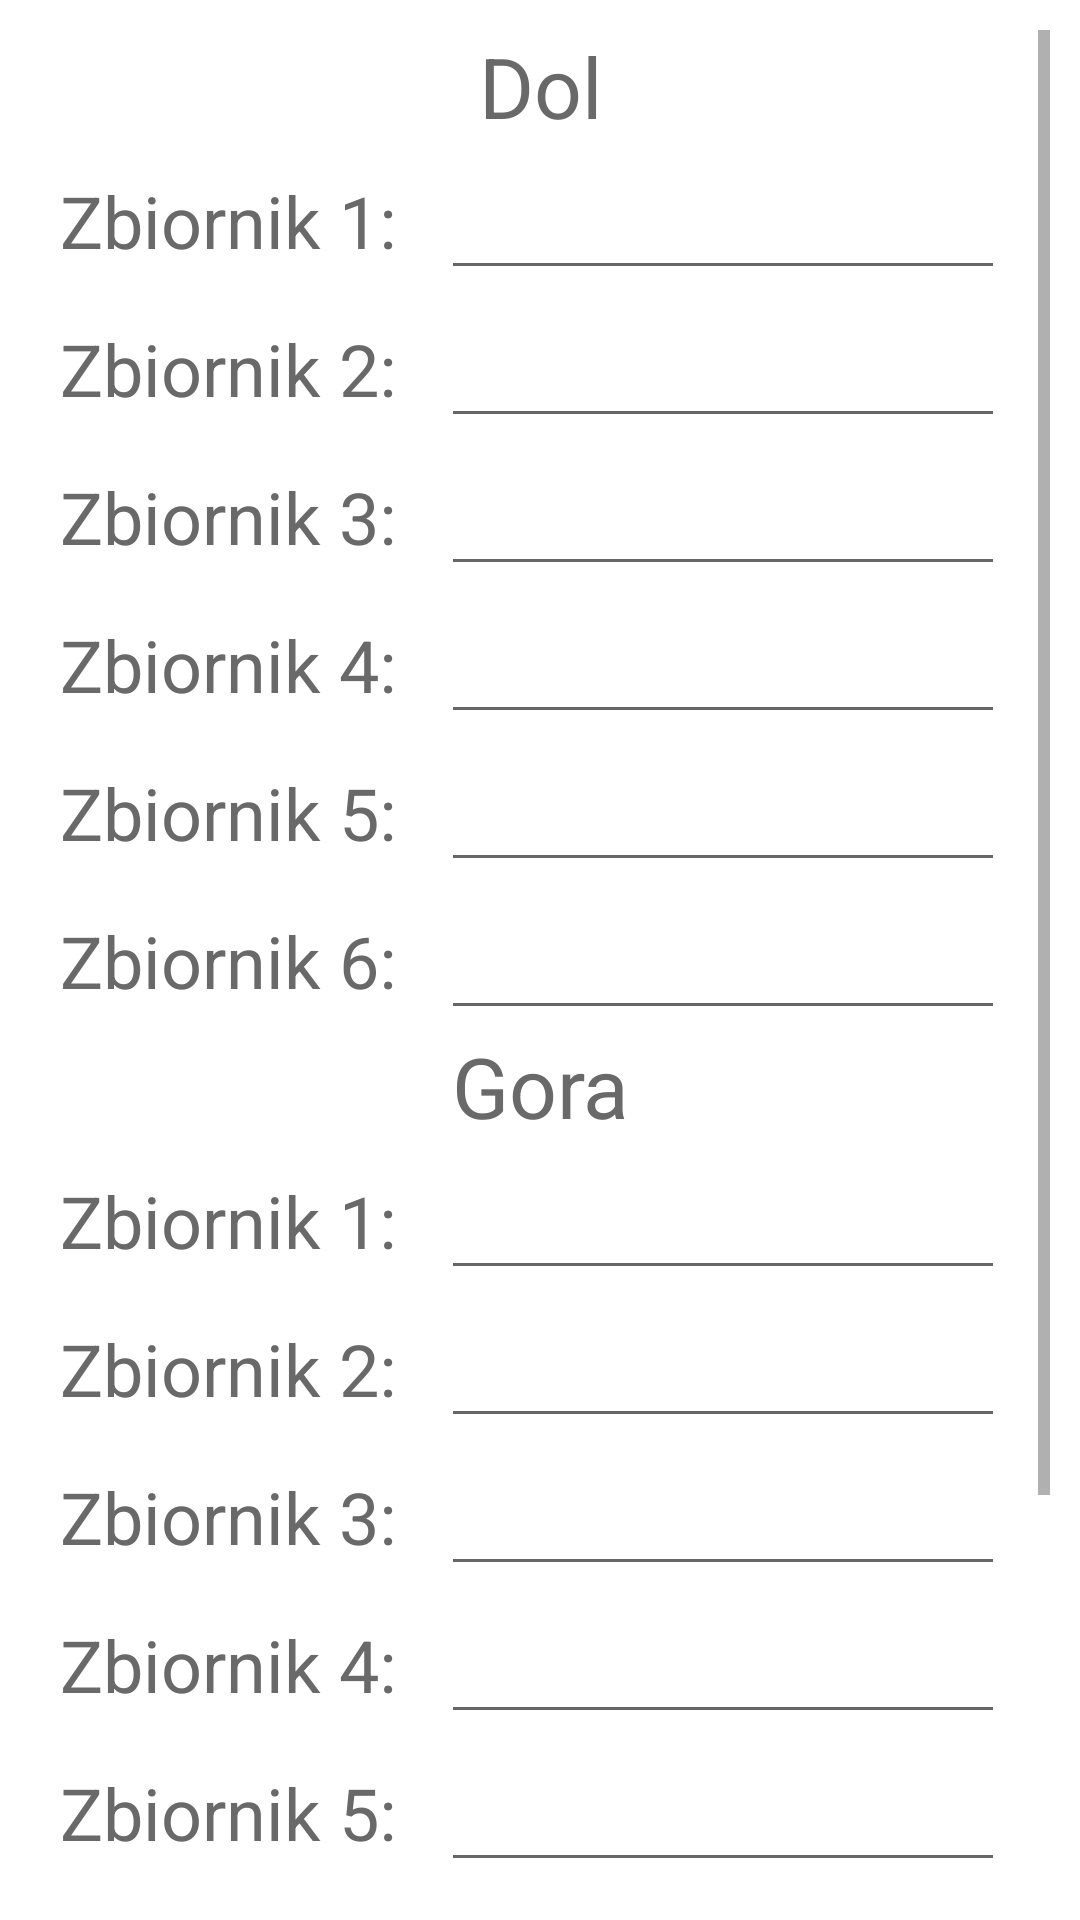

Write the Android layout XML for this screen, with the resource values it uses.
<!-- AndroidManifest.xml: application theme Theme.WrzosPaliwoK01 -->
<!-- res/layout/activity_main.xml -->
<?xml version="1.0" encoding="utf-8"?>
<ScrollView xmlns:android="http://schemas.android.com/apk/res/android"
    xmlns:tools="http://schemas.android.com/tools"
    android:layout_width="match_parent"
    android:layout_height="match_parent"
    android:fillViewport="true"
    android:padding="10dp"
    tools:context=".MainActivity">
    <LinearLayout
        android:layout_width="match_parent"
        android:layout_height="match_parent"
        android:orientation="vertical">
        
        
        
        
        
        <TextView
            android:id="@+id/tvNaglowekDol"
            style="@style/zbiornikNaglowek"
            android:text="@string/tvDol"/>

        
        <LinearLayout   android:id="@+id/llListaDol"
            android:layout_width="match_parent"
            android:layout_height="wrap_content"
            android:orientation="vertical">
            
            <LinearLayout android:layout_width="match_parent"
                android:layout_height="wrap_content"
                android:orientation="horizontal">
                <TextView
                    android:id="@+id/tvZbiornikDol1"
                    style="@style/zbiornikOpis"
                    android:text="@string/tvZbiornik_1"/>
                <EditText
                    android:id="@+id/etZbiornikDol1"
                    style="@style/zbiornikWartosc"
                    tools:text="666.66"
                    android:importantForAutofill="no"
                    tools:ignore="LabelFor"/>
            </LinearLayout>
            
            <LinearLayout android:layout_width="match_parent"
                android:layout_height="wrap_content"
                android:orientation="horizontal">
                <TextView
                    android:id="@+id/tvZbiornikDol2"
                    style="@style/zbiornikOpis"
                    android:text="@string/tvZbiornik_2"/>
                <EditText
                    android:id="@+id/etZbiornikDol2"
                    style="@style/zbiornikWartosc"
                    android:importantForAutofill="no"
                    tools:ignore="LabelFor"/>
            </LinearLayout>
            
            <LinearLayout android:layout_width="match_parent"
                android:layout_height="wrap_content"
                android:orientation="horizontal">
                <TextView
                    android:id="@+id/tvZbiornikDol3"
                    style="@style/zbiornikOpis"
                    android:text="@string/tvZbiornik_3"/>
                <EditText
                    android:id="@+id/etZbiornikDol3"
                    style="@style/zbiornikWartosc"
                    android:importantForAutofill="no"
                    tools:ignore="LabelFor"/>
            </LinearLayout>
            
            <LinearLayout android:layout_width="match_parent"
                android:layout_height="wrap_content"
                android:orientation="horizontal">
                <TextView
                    android:id="@+id/tvZbiornikDol4"
                    style="@style/zbiornikOpis"
                    android:text="@string/tvZbiornik_4"/>
                <EditText
                    android:id="@+id/etZbiornikDol4"
                    style="@style/zbiornikWartosc"
                    android:importantForAutofill="no"
                    tools:ignore="LabelFor"/>
            </LinearLayout>
            
            <LinearLayout android:layout_width="match_parent"
                android:layout_height="wrap_content"
                android:orientation="horizontal">
                <TextView
                    android:id="@+id/tvZbiornikDol5"
                    style="@style/zbiornikOpis"
                    android:text="@string/tvZbiornik_5"/>

                <EditText
                    android:id="@+id/etZbiornikDol5"
                    style="@style/zbiornikWartosc"
                    tools:ignore="LabelFor"
                    android:importantForAutofill="no"/>
            </LinearLayout>
            
            <LinearLayout android:layout_width="match_parent"
                android:layout_height="wrap_content"
                android:orientation="horizontal">
                <TextView
                    android:id="@+id/tvZbiornikDol6"
                    style="@style/zbiornikOpis"
                    android:text="@string/tvZbiornik_6"/>

                <EditText
                    android:id="@+id/etZbiornikDol6"
                    style="@style/zbiornikWartosc"
                    tools:ignore="LabelFor"
                    android:importantForAutofill="no"/>
            </LinearLayout>
        </LinearLayout>
        
        
        <TextView
            android:id="@+id/tvNaglowekGora"
            style="@style/zbiornikNaglowek"
            android:text="@string/tvGora"/>
        
        <LinearLayout   android:id="@+id/llListaGora"
            android:layout_width="match_parent"
            android:layout_height="wrap_content"
            android:orientation="vertical">
            
            <LinearLayout android:layout_width="match_parent"
                android:layout_height="wrap_content"
                android:orientation="horizontal">
                <TextView
                    android:id="@+id/tvZbiornikGora1"
                    style="@style/zbiornikOpis"
                    android:text="@string/tvZbiornik_1"/>
                <EditText
                    android:id="@+id/etZbiornikGora1"
                    style="@style/zbiornikWartosc"
                    tools:ignore="LabelFor"
                    android:importantForAutofill="no"/>
            </LinearLayout>
            
            <LinearLayout android:layout_width="match_parent"
                android:layout_height="wrap_content"
                android:orientation="horizontal">
                <TextView
                    android:id="@+id/tvZbiornikGora2"
                    style="@style/zbiornikOpis"
                    android:text="@string/tvZbiornik_2"/>
                <EditText
                    android:id="@+id/etZbiornikGora2"
                    style="@style/zbiornikWartosc"
                    android:importantForAutofill="no"
                    tools:ignore="LabelFor"/>
            </LinearLayout>
            
            <LinearLayout android:layout_width="match_parent"
                android:layout_height="wrap_content"
                android:orientation="horizontal">
                <TextView
                    android:id="@+id/tvZbiornikGora3"
                    style="@style/zbiornikOpis"
                    android:text="@string/tvZbiornik_3"/>
                <EditText
                    android:id="@+id/etZbiornikGora3"
                    style="@style/zbiornikWartosc"
                    android:importantForAutofill="no"
                    tools:ignore="LabelFor"/>
            </LinearLayout>
            
            <LinearLayout android:layout_width="match_parent"
                android:layout_height="wrap_content"
                android:orientation="horizontal">
                <TextView
                    android:id="@+id/tvZbiornikGora4"
                    style="@style/zbiornikOpis"
                    android:text="@string/tvZbiornik_4"/>
                <EditText
                    android:id="@+id/etZbiornikGora4"
                    style="@style/zbiornikWartosc"
                    android:importantForAutofill="no"
                    tools:ignore="LabelFor"/>
            </LinearLayout>
            
            <LinearLayout android:layout_width="match_parent"
                android:layout_height="wrap_content"
                android:orientation="horizontal">
                <TextView
                    android:id="@+id/tvZbiornikGora5"
                    style="@style/zbiornikOpis"
                    android:text="@string/tvZbiornik_5"/>

                <EditText
                    android:id="@+id/etZbiornikGora5"
                    style="@style/zbiornikWartosc"
                    android:importantForAutofill="no"
                    tools:ignore="LabelFor"/>
            </LinearLayout>
            
            <LinearLayout android:layout_width="match_parent"
                android:layout_height="wrap_content"
                android:orientation="horizontal">
                <TextView
                    android:id="@+id/tvZbiornikGora6"
                    style="@style/zbiornikOpis"
                    android:text="@string/tvZbiornik_6"/>

                <EditText
                    android:id="@+id/etZbiornikGora6"
                    style="@style/zbiornikWartosc"
                    tools:ignore="LabelFor"
                    android:importantForAutofill="no"/>
            </LinearLayout>
            
            <LinearLayout android:layout_width="match_parent"
                android:layout_height="wrap_content"
                android:orientation="horizontal">
                <TextView
                    android:id="@+id/tvZbiornikGora7"
                    style="@style/zbiornikOpis"
                    android:text="@string/tvZbiornik_7"/>

                <EditText
                    android:id="@+id/etZbiornikGora7"
                    style="@style/zbiornikWartosc"
                    android:importantForAutofill="no"
                    tools:ignore="LabelFor"/>
            </LinearLayout>
        </LinearLayout>
        
        
        <TextView
            android:id="@+id/tvNaglowekKotlownia"
            style="@style/zbiornikNaglowek"
            android:text="@string/tvKotlownia"/>
        
        <LinearLayout android:layout_width="match_parent"
            android:layout_height="wrap_content"
            android:orientation="horizontal">
            <TextView
                android:id="@+id/tvZbiornikKotlownia1"
                style="@style/zbiornikOpis"
                android:text="@string/tvZbiornik_1"/>

            <EditText
                android:id="@+id/etZbiornikKotlownia1"
                style="@style/zbiornikWartosc"
                android:importantForAutofill="no"
                tools:ignore="LabelFor"/>
        </LinearLayout>

    </LinearLayout>
</ScrollView>
<!-- resources referenced by this layout -->
<resources>
  <string name="tvDol">Dol</string>
  <string name="tvGora">Gora</string>
  <string name="tvKotlownia">Kotlownia</string>
  <string name="tvZbiornik_1">Zbiornik 1:</string>
  <string name="tvZbiornik_2">Zbiornik 2:</string>
  <string name="tvZbiornik_3">Zbiornik 3:</string>
  <string name="tvZbiornik_4">Zbiornik 4:</string>
  <string name="tvZbiornik_5">Zbiornik 5:</string>
  <string name="tvZbiornik_6">Zbiornik 6:</string>
  <string name="tvZbiornik_7">Zbiornik 7:</string>
  <style name="zbiornikNaglowek">
          <item name="android:layout_width">match_parent</item>
          <item name="android:layout_height">wrap_content</item>
          <item name="android:textAlignment">center</item>
          <item name="android:textSize">28sp</item>
          <item name="android:textColor">@color/dark_gray</item>
      </style>
  <style name="zbiornikOpis">
          <item name="android:layout_width">wrap_content</item>
          <item name="android:layout_height">wrap_content</item>
          <item name="android:textSize">24sp</item>
          <item name="android:textColor">@color/dark_gray</item>
          <item name="android:layout_marginLeft">10dp</item>
      </style>
  <style name="zbiornikWartosc">
          <item name="android:layout_width">match_parent</item>
          <item name="android:layout_height">wrap_content</item>
          <item name="android:textSize">24sp</item>
          <item name="android:inputType">numberDecimal</item>
          <item name="android:importantForAutofill">no</item>
          <item name="android:layout_marginHorizontal">15dp</item>
      </style>
  <style name="Theme.WrzosPaliwoK01" parent="Theme.MaterialComponents.DayNight.DarkActionBar">
          
          <item name="colorPrimary">@color/purple_500</item>
          <item name="colorPrimaryVariant">@color/purple_700</item>
          <item name="colorOnPrimary">@color/white</item>
          
          <item name="colorSecondary">@color/teal_200</item>
          <item name="colorSecondaryVariant">@color/teal_700</item>
          <item name="colorOnSecondary">@color/black</item>
          
          <item name="android:statusBarColor" tools:targetApi="l">?attr/colorPrimaryVariant</item>
          
      </style>
  <color name="dark_gray">#696969</color>
  <color name="purple_500">#FF6200EE</color>
  <color name="purple_700">#FF3700B3</color>
  <color name="white">#FFFFFFFF</color>
  <color name="teal_200">#FF03DAC5</color>
  <color name="teal_700">#FF018786</color>
  <color name="black">#FF000000</color>
</resources>
